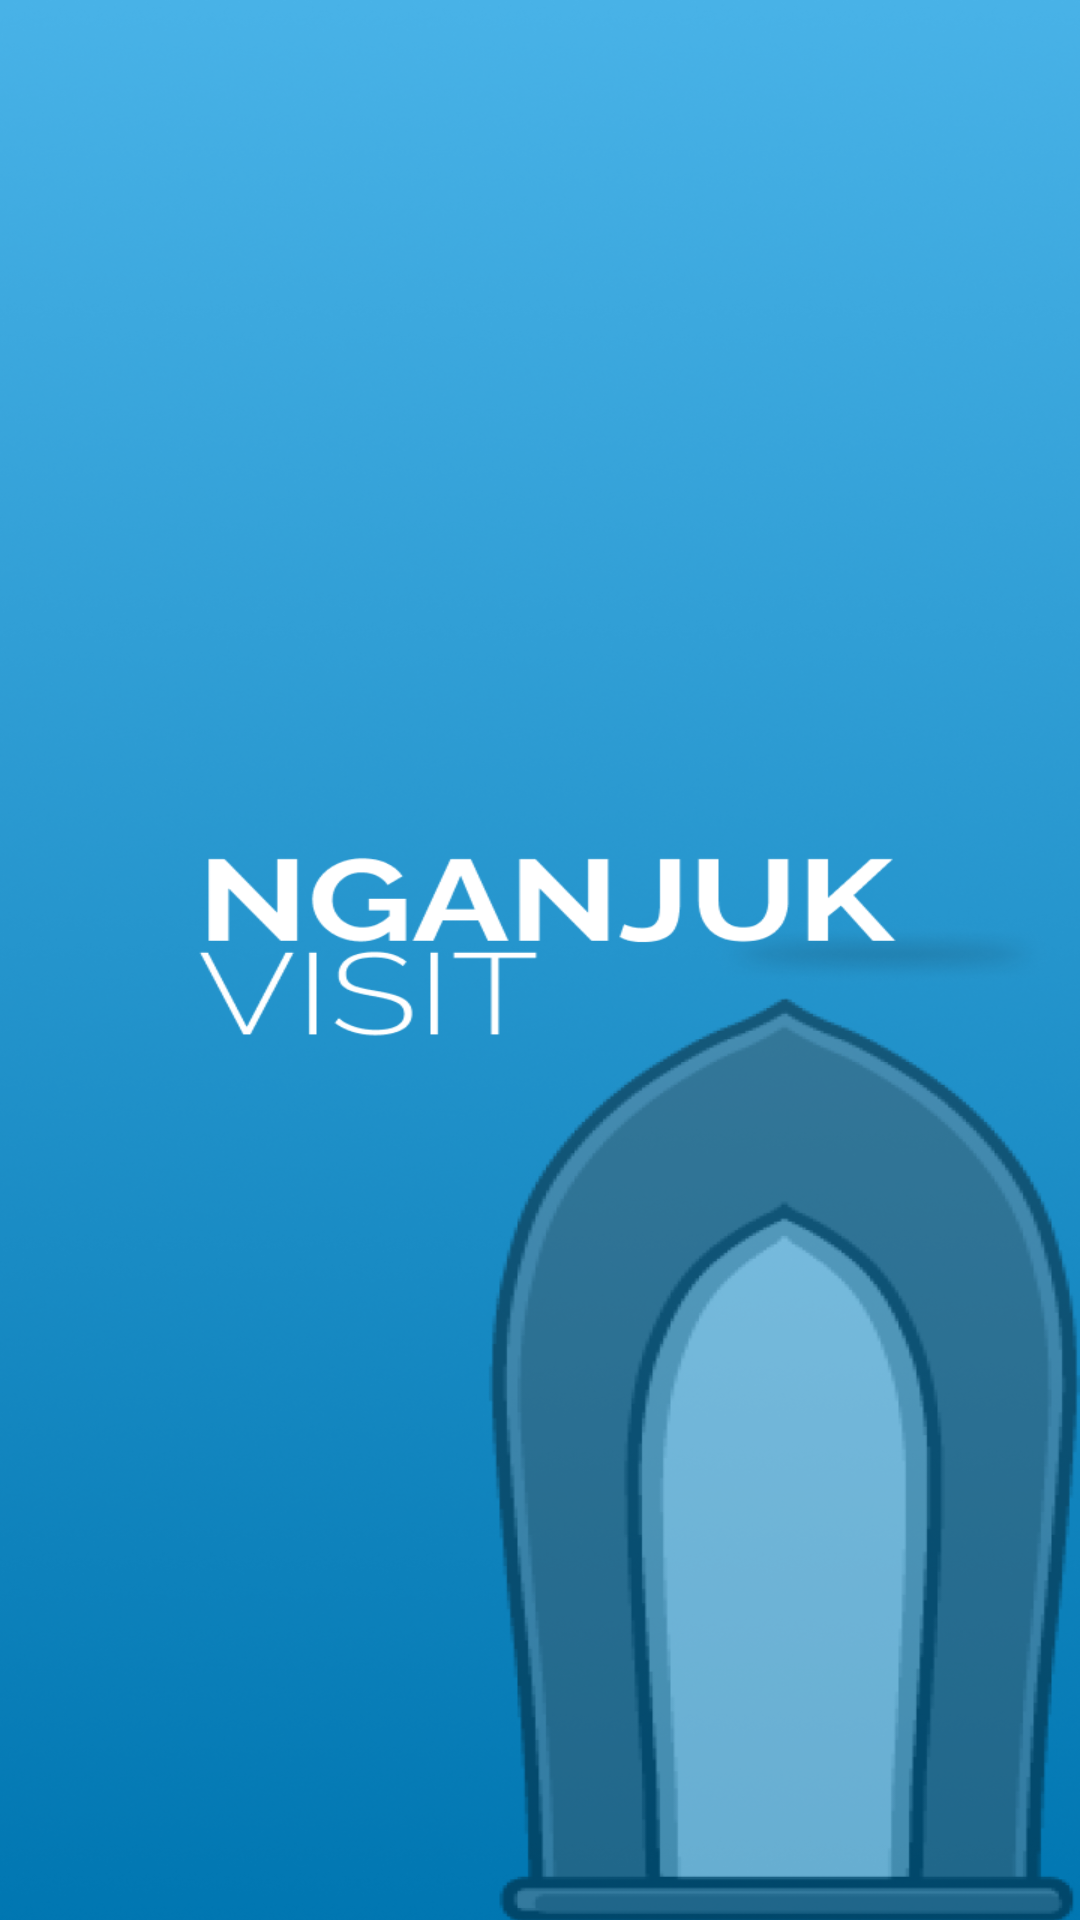

Produce the Android XML layout that renders to this screen, including the resource entries it uses.
<!-- AndroidManifest.xml: application theme Theme.NganjukVisit -->
<!-- res/layout/activity_main.xml -->
<?xml version="1.0" encoding="utf-8"?>
<RelativeLayout xmlns:android="http://schemas.android.com/apk/res/android"
    xmlns:app="http://schemas.android.com/apk/res-auto"
    xmlns:tools="http://schemas.android.com/tools"
    android:layout_width="match_parent"
    android:layout_height="match_parent"
    android:background="@drawable/bgsplashscreen"
    tools:context=".SplashScreen">

</RelativeLayout>
<!-- resources referenced by this layout -->
<resources>
  <!-- drawable bgsplashscreen: png bitmap (drawable, 388377 bytes) -->
  <style name="Theme.NganjukVisit" parent="Theme.AppCompat.Light.NoActionBar">
          
          <item name="colorPrimary">#FFFFFF</item>
          <item name="colorPrimaryVariant">@color/purple_700</item>
          <item name="colorOnPrimary">@color/white</item>
          
          <item name="colorSecondary">@color/teal_200</item>
          <item name="colorSecondaryVariant">@color/teal_700</item>
          <item name="colorOnSecondary">@color/black</item>
          
          <item name="android:statusBarColor">#3A8EB9</item>
          <item name="android:windowBackground">@color/bluebutton</item>
          
      </style>
  <color name="purple_700">#FF3700B3</color>
  <color name="white">#FFFFFFFF</color>
  <color name="teal_200">#FF03DAC5</color>
  <color name="teal_700">#FF018786</color>
  <color name="black">#FF000000</color>
  <color name="bluebutton">#48B2E7</color>
</resources>
